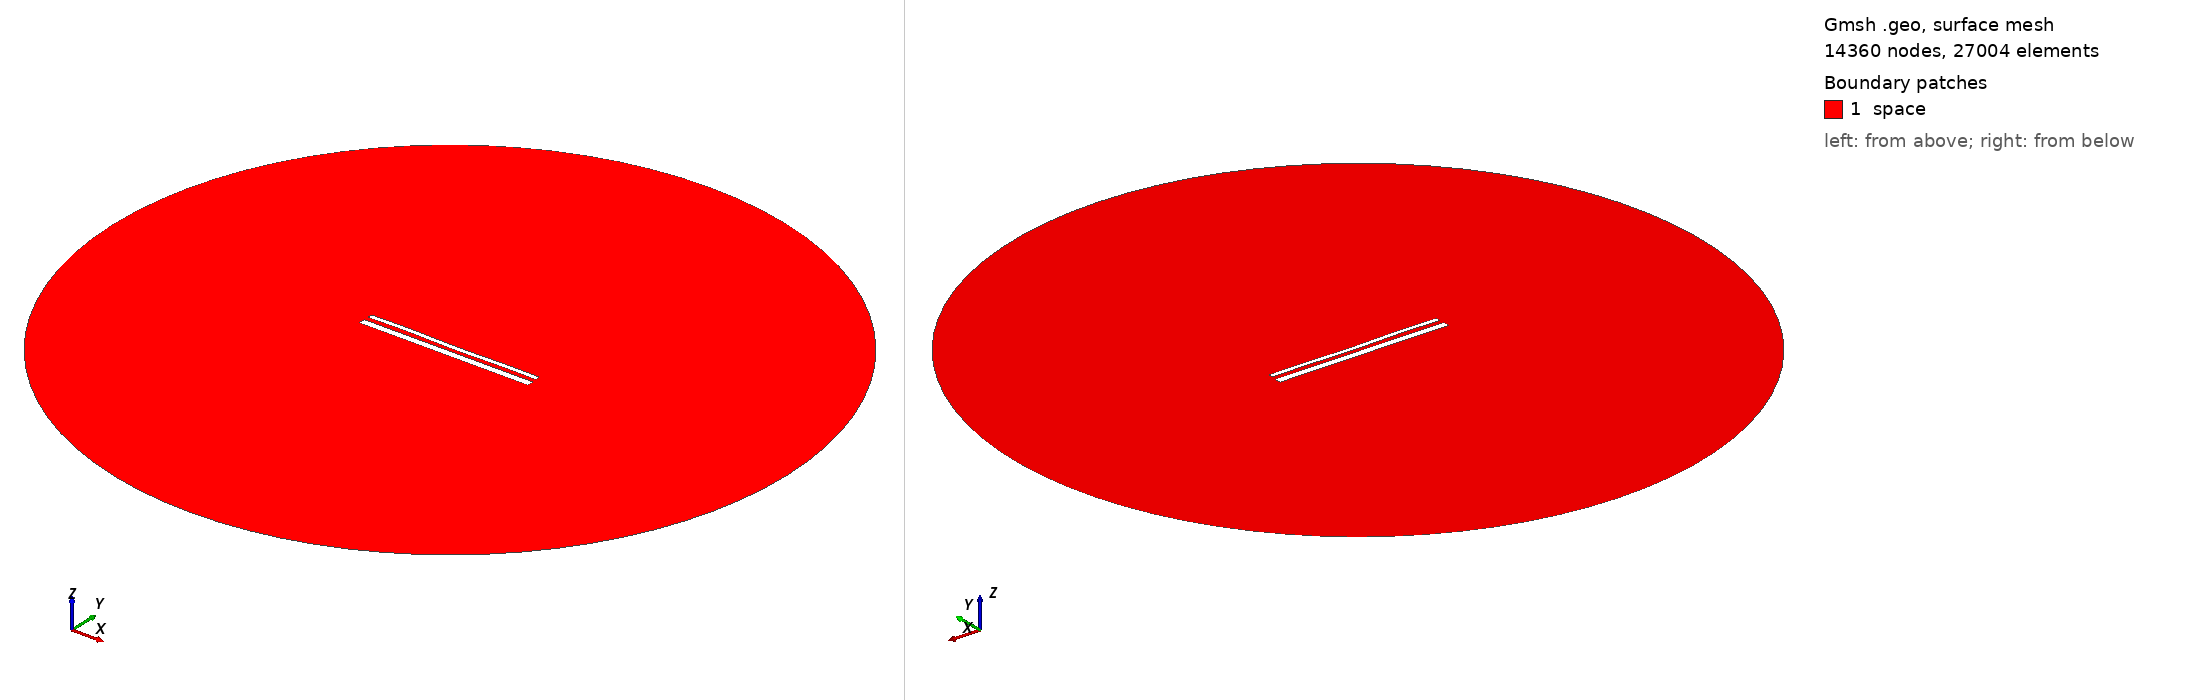

Gmsh geometry script, surface-meshed: 14360 nodes, 27004 surface elements. Boundary patches (legend numbers): 1 space. Left view from above one corner, right view from below the opposite corner. Legend entries are the model's physical surfaces. The drawing asked Gmsh for element sizes between 1% and 20% of the model's largest extent; the script's own settings can give other sizes.

=== 15170.geo (drawn) ===
//---------------------------------------
// Geometry kernel
//---------------------------------------

SetFactory("OpenCASCADE");



//---------------------------------------
// Parameters of the geometry
//---------------------------------------

// Overetch of the upper plate
overetch = 0.5;

// Distance between the plates
distance = 2.5;

// Discretization over the x axis (for the deformation)
nx = 50; 

// Length of the plate
L = 100 - overetch; 

// Number of modes
n = 4; 

// 1st mode coefficient
coeff(1) = -0.075;
beta(1) = 0.596864 * 3.1415926535 / L;

// 2nd mode coefficient
coeff(2) = -0.075;
beta(2) = 1.49418 * 3.1415926535 / L;

// 3rd mode coefficient
coeff(3) = 0.07499999999999998;
beta(3) = 2.50025 * 3.1415926535 / L;

// 4th mode coefficient
coeff(4) = 0.15;
beta(4) = 3.49999 * 3.1415926535 / L;



//---------------------------------------
// Upper plate (deformed rectangle)
//---------------------------------------

// Coordiantes of the upper plate
xmin = -50;
xmax = 50 - overetch;

// Height of the upper plate
yheight = 4 - 2 * overetch;

// Indexes of the points
UpperID[] = {};
LowerID[] = {};
LeftID[] = {};
RightID[] = {};

// Point index
p = 1;

// Horizontal edges
For i In {1:nx}
    x = xmin + (i-1)*(xmax - xmin)/(nx-1);

    y_bottom = distance / 2 + overetch;
    For j In {1:n}
        C = (Cosh(beta(j)*L) + Cos(beta(j)*L)) / (Sinh(beta(j)*L) + Sin(beta(j)*L));
        y_bottom  = y_bottom + coeff(j) * (Cosh(beta(j)*(x+50)) - Cos(beta(j)*(x+50)) - C * (Sinh(beta(j)*(x+50)) - Sin(beta(j)*(x+50))));
    EndFor

    y_top = y_bottom + yheight;

    Point(p) = {x, y_top, 0, 1.0};
    UpperID[i] = p;
    p = p + 1;

    Point(p) = {x, y_bottom, 0, 1.0};
    LowerID[i] = p;
    p = p + 1;
EndFor

// Create point lists
UpperPts[] = {}; LowerPts[] = {};
For i In {1:nx}
  UpperPts[] += {UpperID[i]};
  LowerPts[] += {LowerID[i]};
EndFor

// Build splines
Spline(1) = {UpperPts[]};
Spline(2) = {LowerPts[]};
Line(3) = {LowerPts[nx-1], UpperPts[nx-1]};
Line(4) = {LowerPts[0], UpperPts[0]};

// Build the plane surface
Curve Loop(1) = {2, 3, -1, -4};
Plane Surface(1) = {1};



//---------------------------------------
// Lower plate (rectangle)
//---------------------------------------

// Vertices
Point(1001) = {-50, -1, 0, 1.0};
Point(1002) = { 50, -1, 0, 1.0};
Point(1003) = { 50,  -5, 0, 1.0};
Point(1004) = {-50,  -5, 0, 1.0};

// Edges
Line(5) = {1001, 1002};
Line(6) = {1002, 1003};
Line(7) = {1003, 1004};
Line(8) = {1004, 1001};

// Plane surface
Line Loop(2) = {5, 6, 7, 8};
Plane Surface(2) = {2}; 



//---------------------------------------
// Outer (fictious) boundary
//---------------------------------------

// Points
Point(1005) = {0, 0, 0};       // Center
Point(1006) = {200, 0, 0};     // Start point
Point(1007) = {0, 200, 0};     // 90 degrees
Point(1008) = {-200, 0, 0};    // 180 degrees
Point(1009) = {0, -200, 0};    // 270 degrees

// Circle arcs (each needs start, center, end)
Circle(9) = {1006, 1005, 1007};
Circle(10) = {1007, 1005, 1008};
Circle(11) = {1008, 1005, 1009};
Circle(12) = {1009, 1005, 1006};

// Plane surface for the entire domain
Curve Loop(3) = {9, 10, 11, 12};
Surface(3) = {3};

// Subtract the plates from the whole domain to obtain the actual domain where we want to solve the equations
BooleanDifference{ Surface{3}; Delete; }{ Surface{1}; Surface{2}; Delete; }




//---------------------------------------
// Transfinite Lines/Curves
//---------------------------------------

// Set the number of points on the boundaries
r = 7;

// Plates
Transfinite Curve {1, 2} = 50*r Using Progression 1;
Transfinite Curve {3, 4} = 2*r Using Progression 1;
Transfinite Line {5, 7} = 50*r Using Progression 1;
Transfinite Line {6, 8} = 2*r Using Progression 1;

// Outer boundary
Transfinite Line {9, 10, 11, 12} = 20 Using Progression 1;



//---------------------------------------
// Physical groups
//---------------------------------------                

// Physical curves (boundaries)
Physical Line("force_segment", 10) = {2};
Physical Line("upper_plate", 11) = {1, 3, 4};
Physical Line("lower_plate", 12) = {5, 6, 7, 8};
Physical Line("boundary", 20) = {9, 10, 11, 12};

// Physical Surfaces
Physical Surface("space", 30) = {3};



//---------------------------------------
// 6. Generate the Mesh
//---------------------------------------

// 2D mesh generation
Mesh 2;
